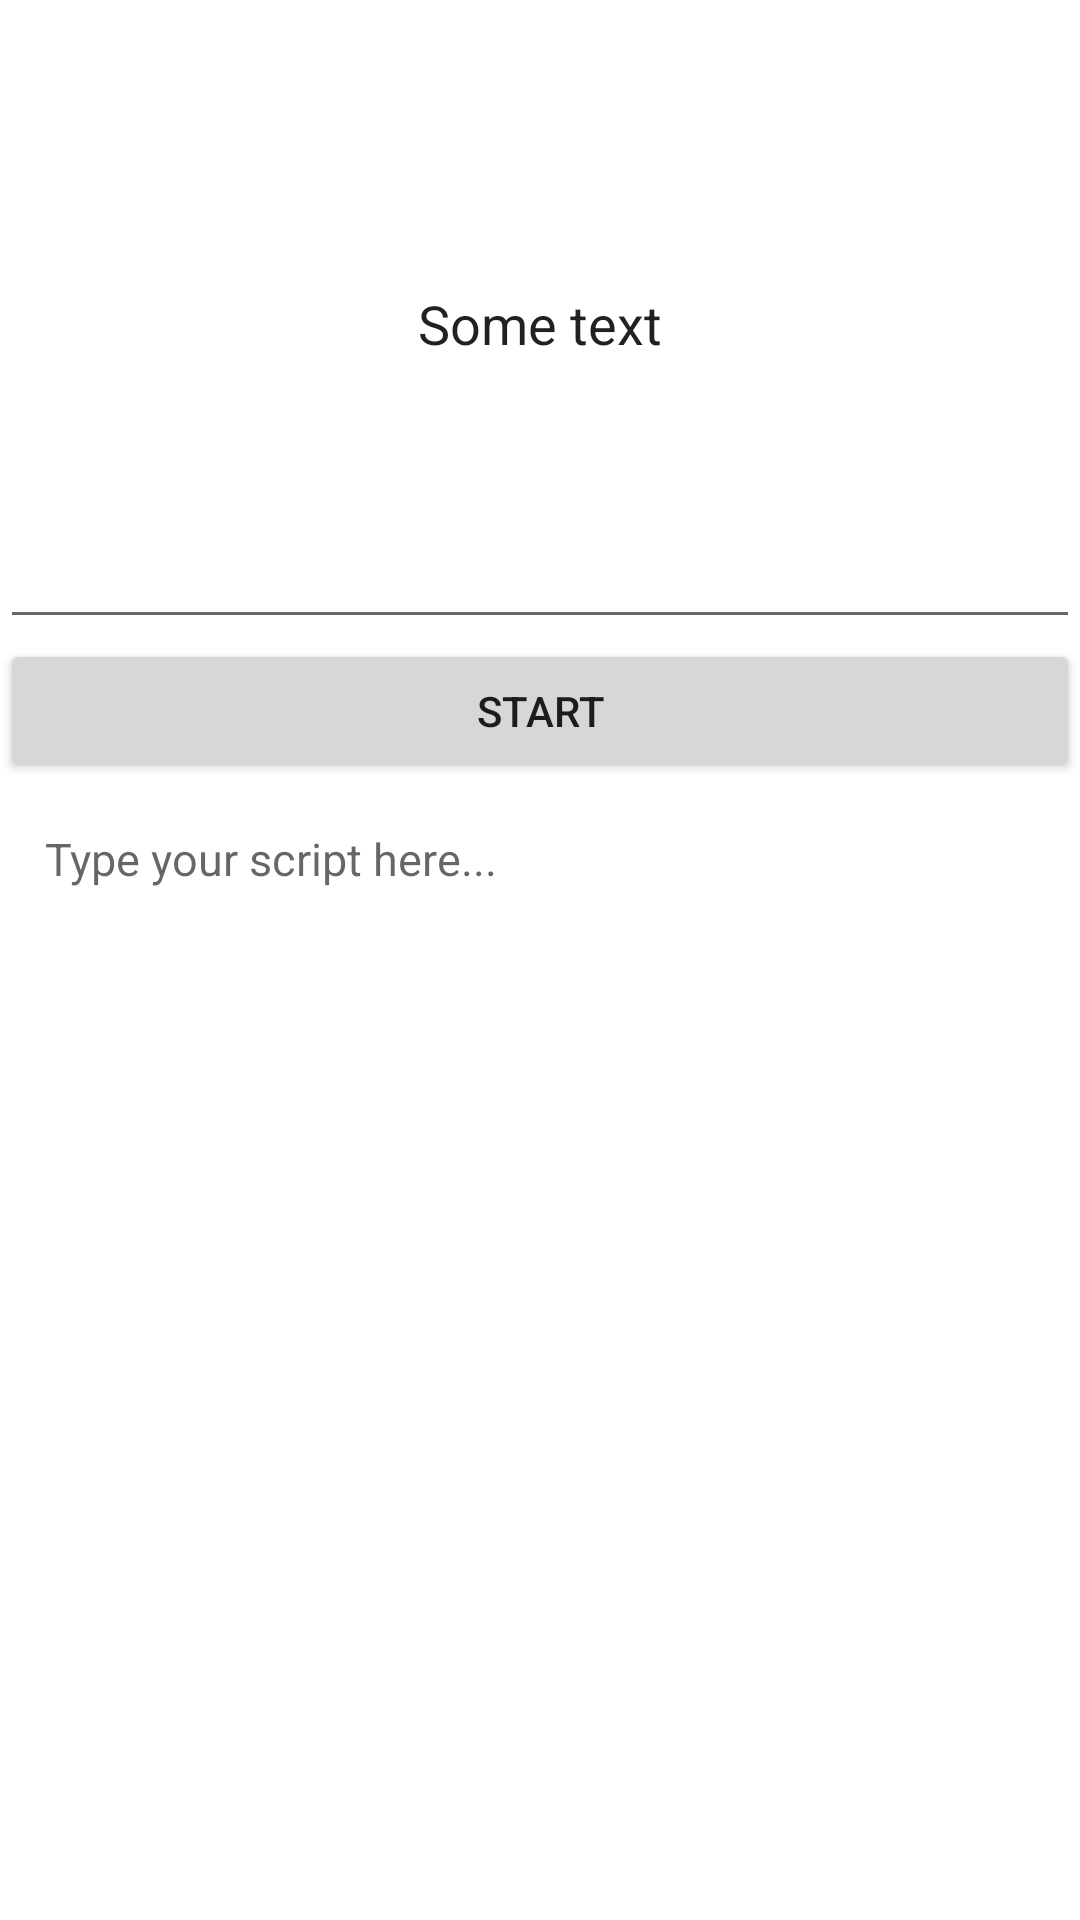

Write the Android layout XML for this screen, with the resource values it uses.
<!-- AndroidManifest.xml: application theme Theme.ScriptEngine -->
<!-- res/layout/activity_main.xml -->
<?xml version="1.0" encoding="utf-8"?>
<FrameLayout
    android:id="@+id/contentLayout"
    android:layout_width="match_parent"
    android:layout_height="match_parent"
    xmlns:android="http://schemas.android.com/apk/res/android">
    <GridLayout
        android:layout_width="match_parent"
        android:layout_height="match_parent"
        android:rowCount="2"
        android:columnCount="1">
        <EditText
            android:id="@+id/personalEditor_editText_phrase"
            android:layout_gravity="fill"
            android:layout_rowWeight="0.5"
            android:layout_columnWeight="1"
            android:text="Some text"
            android:gravity="center"/>
        <androidx.appcompat.widget.AppCompatButton
            android:id="@+id/personalEditor_button_start"
            android:layout_gravity="fill"
            android:text="Start"/>
        <EditText
            android:id="@+id/personalEditor_editText_script"
            android:layout_rowWeight="1"
            android:layout_gravity="fill"
            android:layout_columnWeight="1"
            android:gravity="start|top"
            android:paddingHorizontal="15dp"
            android:paddingTop="15dp"
            android:hint="Type your script here..."
            android:textSize="15sp"
            android:background="#00000000"/>
    </GridLayout>
    <View
        android:id="@+id/view_back"
        android:layout_width="50dp"
        android:layout_height="50dp"
        android:scaleY="0.5"
        android:scaleX="0.5"
        android:rotation="180"
        android:background="#00FF0000"/>
    <View
        android:id="@+id/personalEditor_selectFile"
        android:layout_width="50dp"
        android:layout_height="50dp"
        android:background="@drawable/ic_baseline_folder_24"
        android:scaleX="0.5"
        android:scaleY="0.5"
        android:layout_gravity="end"/>
</FrameLayout>
<!-- resources referenced by this layout -->
<resources>
  <style name="Theme.ScriptEngine" parent="Theme.MaterialComponents.DayNight.DarkActionBar">
          
          <item name="colorPrimary">@color/purple_500</item>
          <item name="colorPrimaryVariant">@color/purple_700</item>
          <item name="colorOnPrimary">@color/white</item>
          
          <item name="colorSecondary">@color/teal_200</item>
          <item name="colorSecondaryVariant">@color/teal_700</item>
          <item name="colorOnSecondary">@color/black</item>
          
          <item name="android:statusBarColor">?attr/colorPrimaryVariant</item>
  
          <item name="android:windowLayoutInDisplayCutoutMode">shortEdges</item>
          
      </style>
  <!-- not gathered from this repository: default colours our renderer supplied (Android Studio template values) -->
  <color name="purple_500">#FF6200EE</color>
  <color name="purple_700">#FF3700B3</color>
  <color name="teal_200">#FF03DAC5</color>
  <color name="teal_700">#FF018786</color>
  <color name="black">#FF000000</color>
  <color name="white">#FFFFFFFF</color>
</resources>
